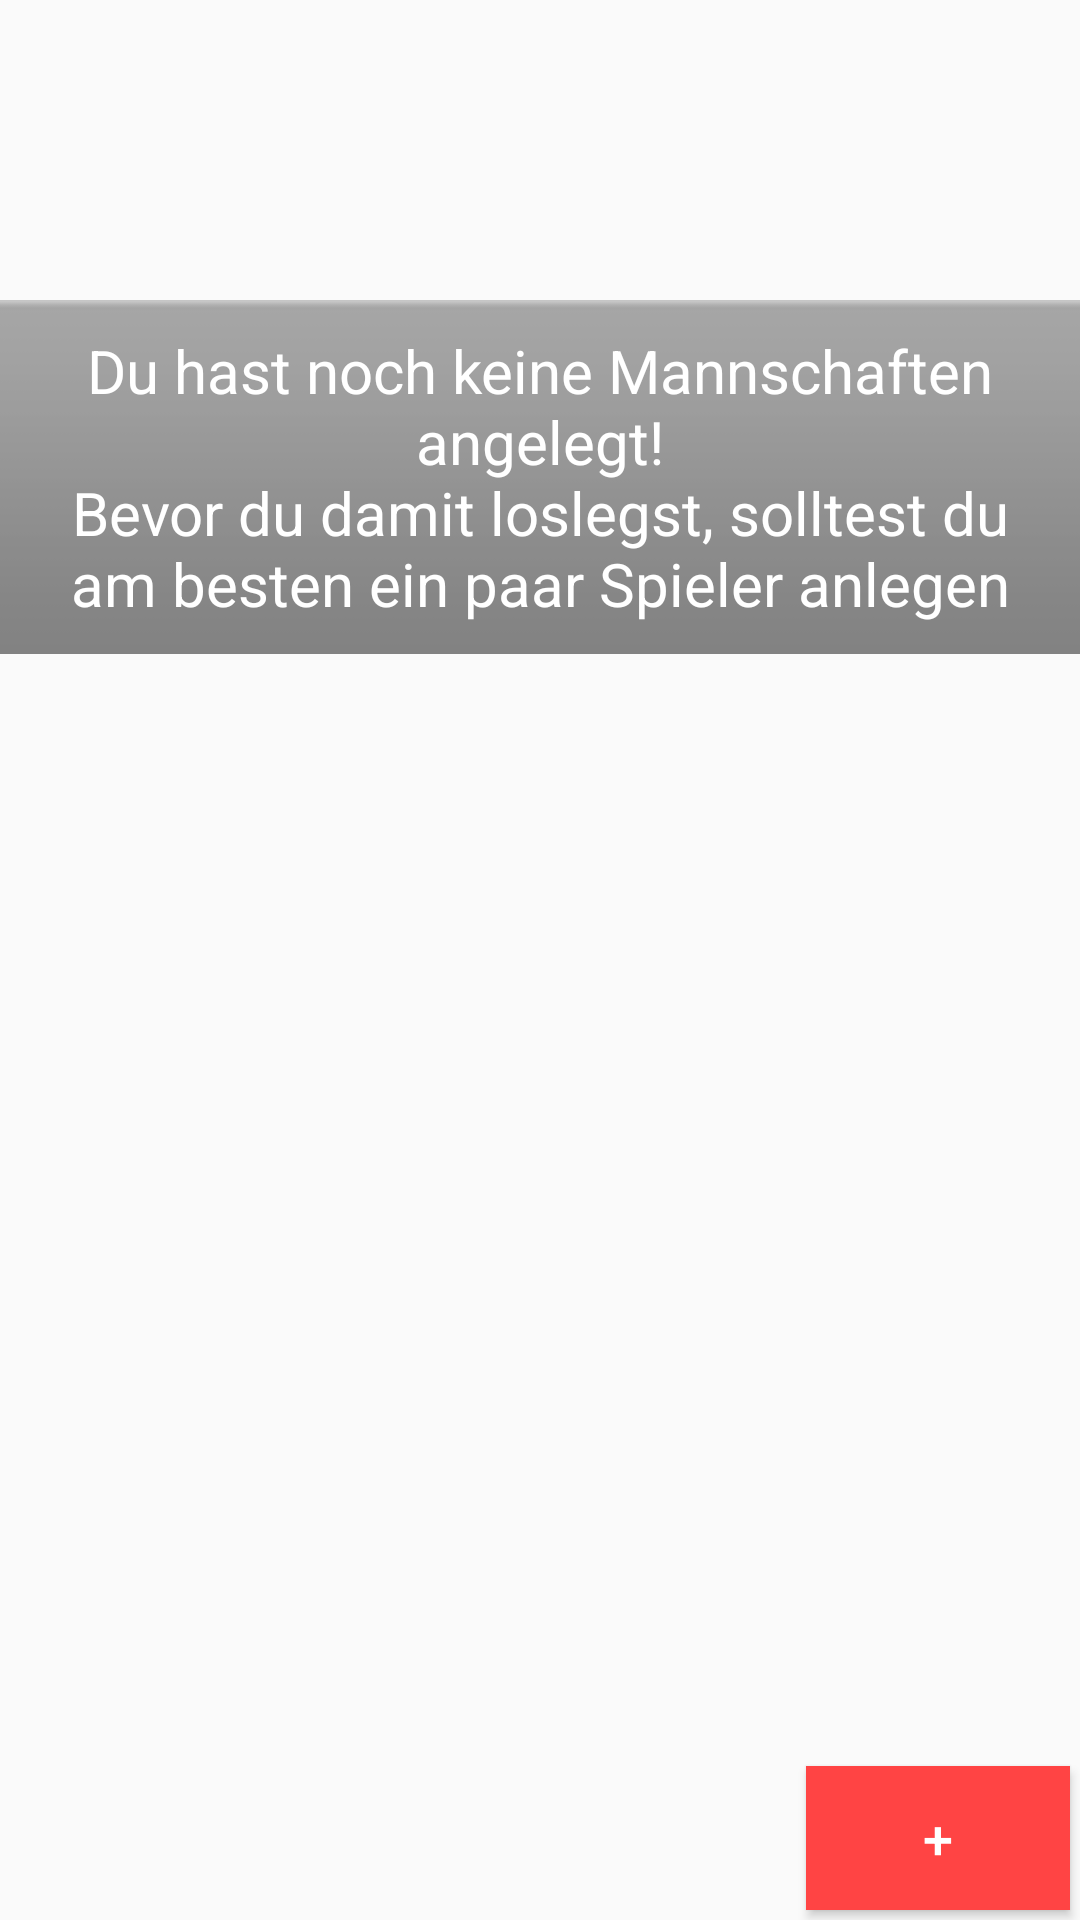

Here is an Android app screen rendered from its layout file. Give the layout XML and the strings, colors and styles it references.
<!-- AndroidManifest.xml: application theme Theme.AppCompat.Light -->
<!-- res/layout/fragment_team.xml -->
<FrameLayout xmlns:android="http://schemas.android.com/apk/res/android"
    xmlns:tools="http://schemas.android.com/tools" android:layout_width="match_parent"
    android:layout_height="match_parent"
    tools:context="hight.ht.sportstatistik.activities.GameFragment">

    
    <RelativeLayout
        android:layout_width="fill_parent"
        android:layout_height="fill_parent"
        android:orientation="vertical" >

        <TextView
            android:layout_width="match_parent"
            android:layout_height="wrap_content"
            android:gravity="center"
            android:layout_marginTop="100dp"
            android:id="@+id/teamFragmentNoTeams"
            android:textSize="20sp"
            android:textColor="@android:color/white"
            android:padding="10dp"
            android:background="@android:drawable/bottom_bar"
            android:text="@string/teamFragmentNoTeams"/>


        <ListView
            android:layout_width="fill_parent"
            android:layout_height="wrap_content"
            android:id="@+id/listViewTeams">

        </ListView>

        <Button
            android:layout_width="wrap_content"
            android:layout_height="wrap_content"
            android:text="+"
            android:onClick="newTeam"
            android:layout_alignParentBottom="true"
            android:layout_alignParentRight="true"
            android:layout_margin="10px"
            android:textSize="18sp"
            android:textColor="@android:color/white"
            android:background="@android:color/holo_red_light"/>
    </RelativeLayout>

</FrameLayout>
<!-- resources referenced by this layout -->
<resources>
  <string name="teamFragmentNoTeams">Du hast noch keine Mannschaften angelegt!\nBevor du damit loslegst, solltest du am besten ein paar Spieler anlegen</string>
</resources>
